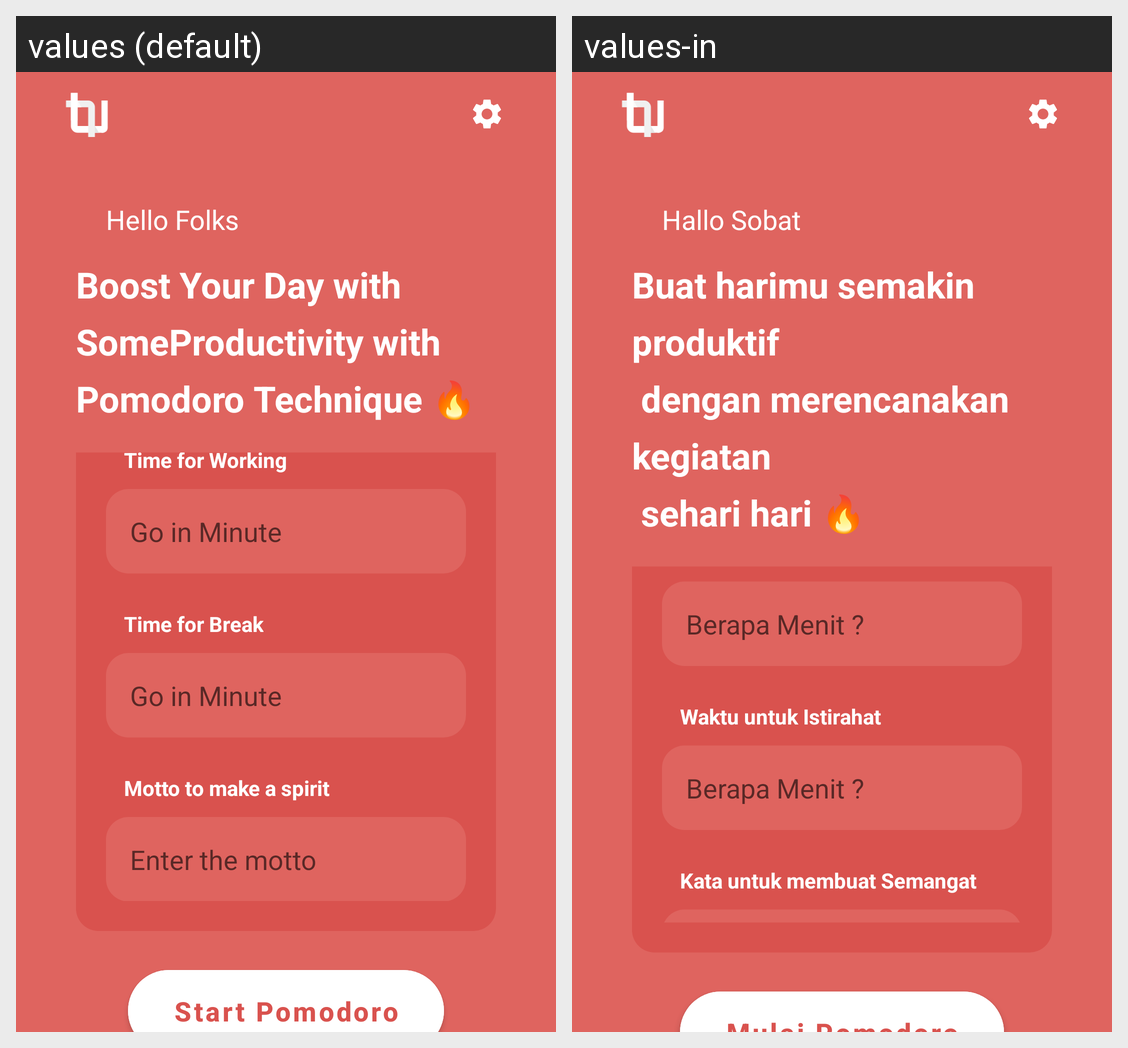

This grid shows one Android layout under two languages. Give, for every string resource on the screen, its name, the default text and each shown locale's text.
Android screen res/layout/activity_main.xml rendered under 2 locales, left to right: values (default), values-in. Device: Nexus 5 (rendered at 1080×1920; each locale shown at half size, 540×960, under a caption strip naming it); theme Theme.PomodoroApps.
Strings drawn on this screen, with the default value and each locale's value (text and hints the layout hard-codes, and strings that could not be matched under every locale, appear in the picture but are not listed):

title1
  values: Hello Folks
  values-in: Hallo Sobat

title2
  values: Boost Your Day with 
      SomeProductivity with 
      Pomodoro Technique 🔥
  values-in: Buat harimu semakin produktif 
       dengan merencanakan kegiatan 
       sehari hari 🔥

placeholderWork
  values: Go in Minute
  values-in: Berapa Menit ?

titleBreak
  values: Time for Break
  values-in: Waktu untuk Istirahat

placeholderBreak
  values: Go in Minute
  values-in: Berapa Menit ?

titleMotto
  values: Motto to make a spirit
  values-in: Kata untuk membuat Semangat
